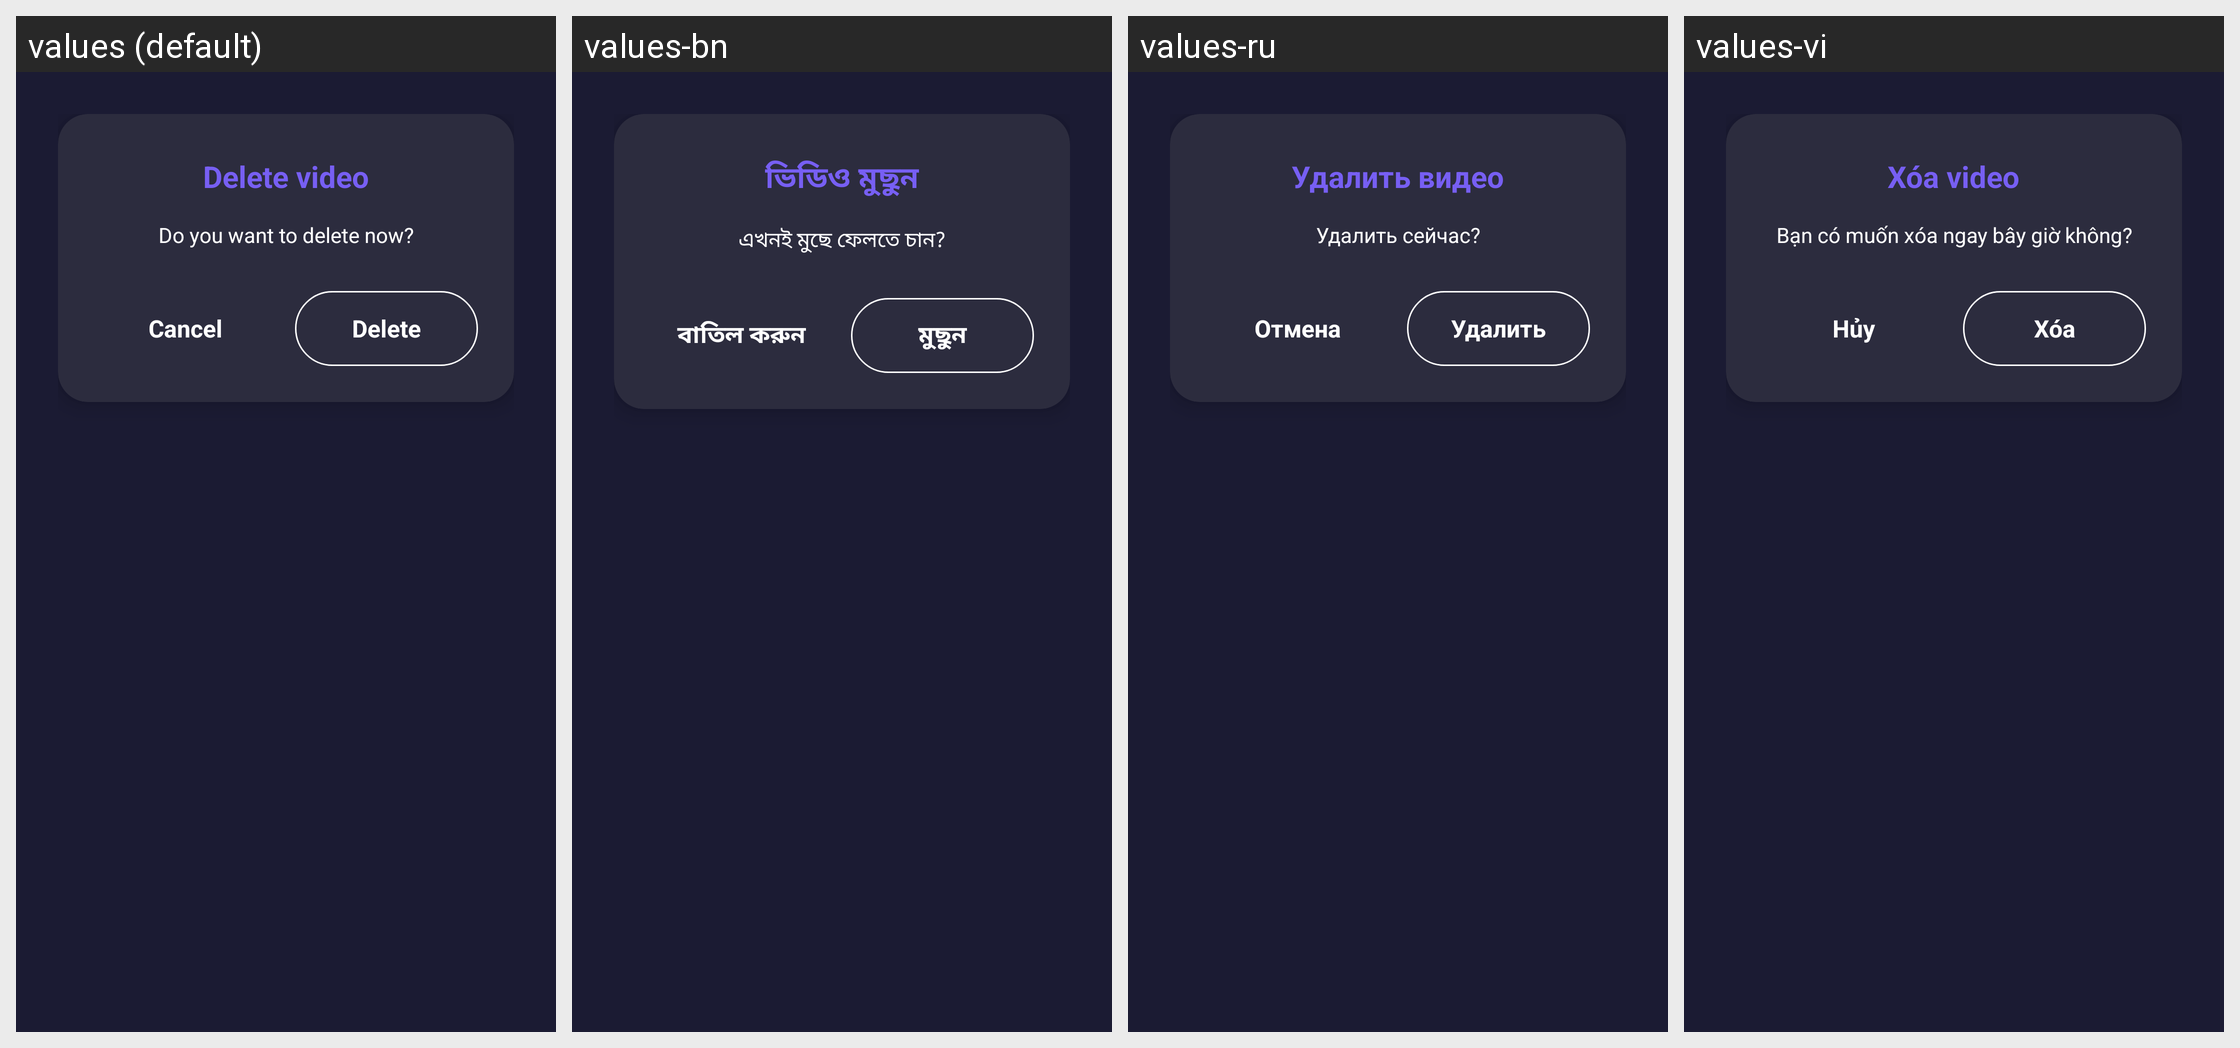

The Android screen above is rendered under several locales of the same app. Produce the string resources it draws, with the default and per-locale values.
Android screen res/layout/dialog_popup_delete.xml rendered under 4 locales, left to right: values (default), values-bn, values-ru, values-vi. Device: Nexus 5 (rendered at 1080×1920; each locale shown at half size, 540×960, under a caption strip naming it); theme Theme.D54VideoDownloader.
Other locales in the repository, not shown: values-ar, values-de, values-es, values-fil, values-fr, values-hi, values-id, values-it, values-ja, values-ko, values-pt, values-th, values-tr, values-zh.
Strings drawn on this screen, with the default value and each locale's value (text and hints the layout hard-codes, and strings that could not be matched under every locale, appear in the picture but are not listed):

delete_video
  values: Delete video
  values-bn: ভিডিও মুছুন
  values-ru: Удалить видео
  values-vi: Xóa video

do_you_want_to_delete_now
  values: Do you want to delete now?
  values-bn: এখনই মুছে ফেলতে চান?
  values-ru: Удалить сейчас?
  values-vi: Bạn có muốn xóa ngay bây giờ không?

cancel
  values: Cancel
  values-bn: বাতিল করুন
  values-ru: Отмена
  values-vi: Hủy

delete
  values: Delete
  values-bn: মুছুন
  values-ru: Удалить
  values-vi: Xóa
